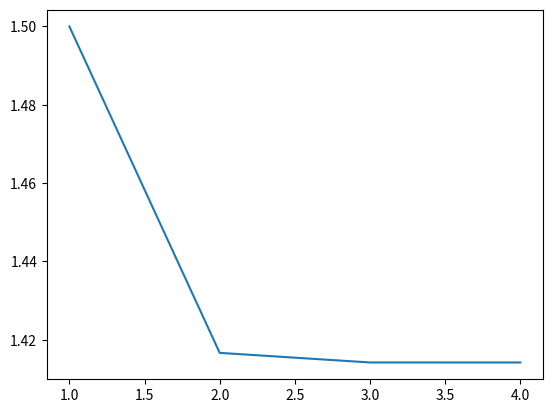

Recreate this plot in Python.

import math as math
import matplotlib.pyplot as plt


a = 2
y = 2
x = 1
abserr = 1.0E-5
#
# program glowny
#
myx = []
myy = []
iter = 1
while iter <= 10:
    xnew = x/2 + 0.5*a/x
    myx.append(iter)
    myy.append(xnew)
    if abs(xnew-x) < abserr:
        x = xnew
        break
    else:
        x = xnew
        iter += 1
#
print(f"sqrt({a}) = {xnew:.5g} error = {xnew - a**0.5:.5g} iter = {iter}")
import matplotlib.pyplot as plt
plt.plot(myx, myy)
plt.show()